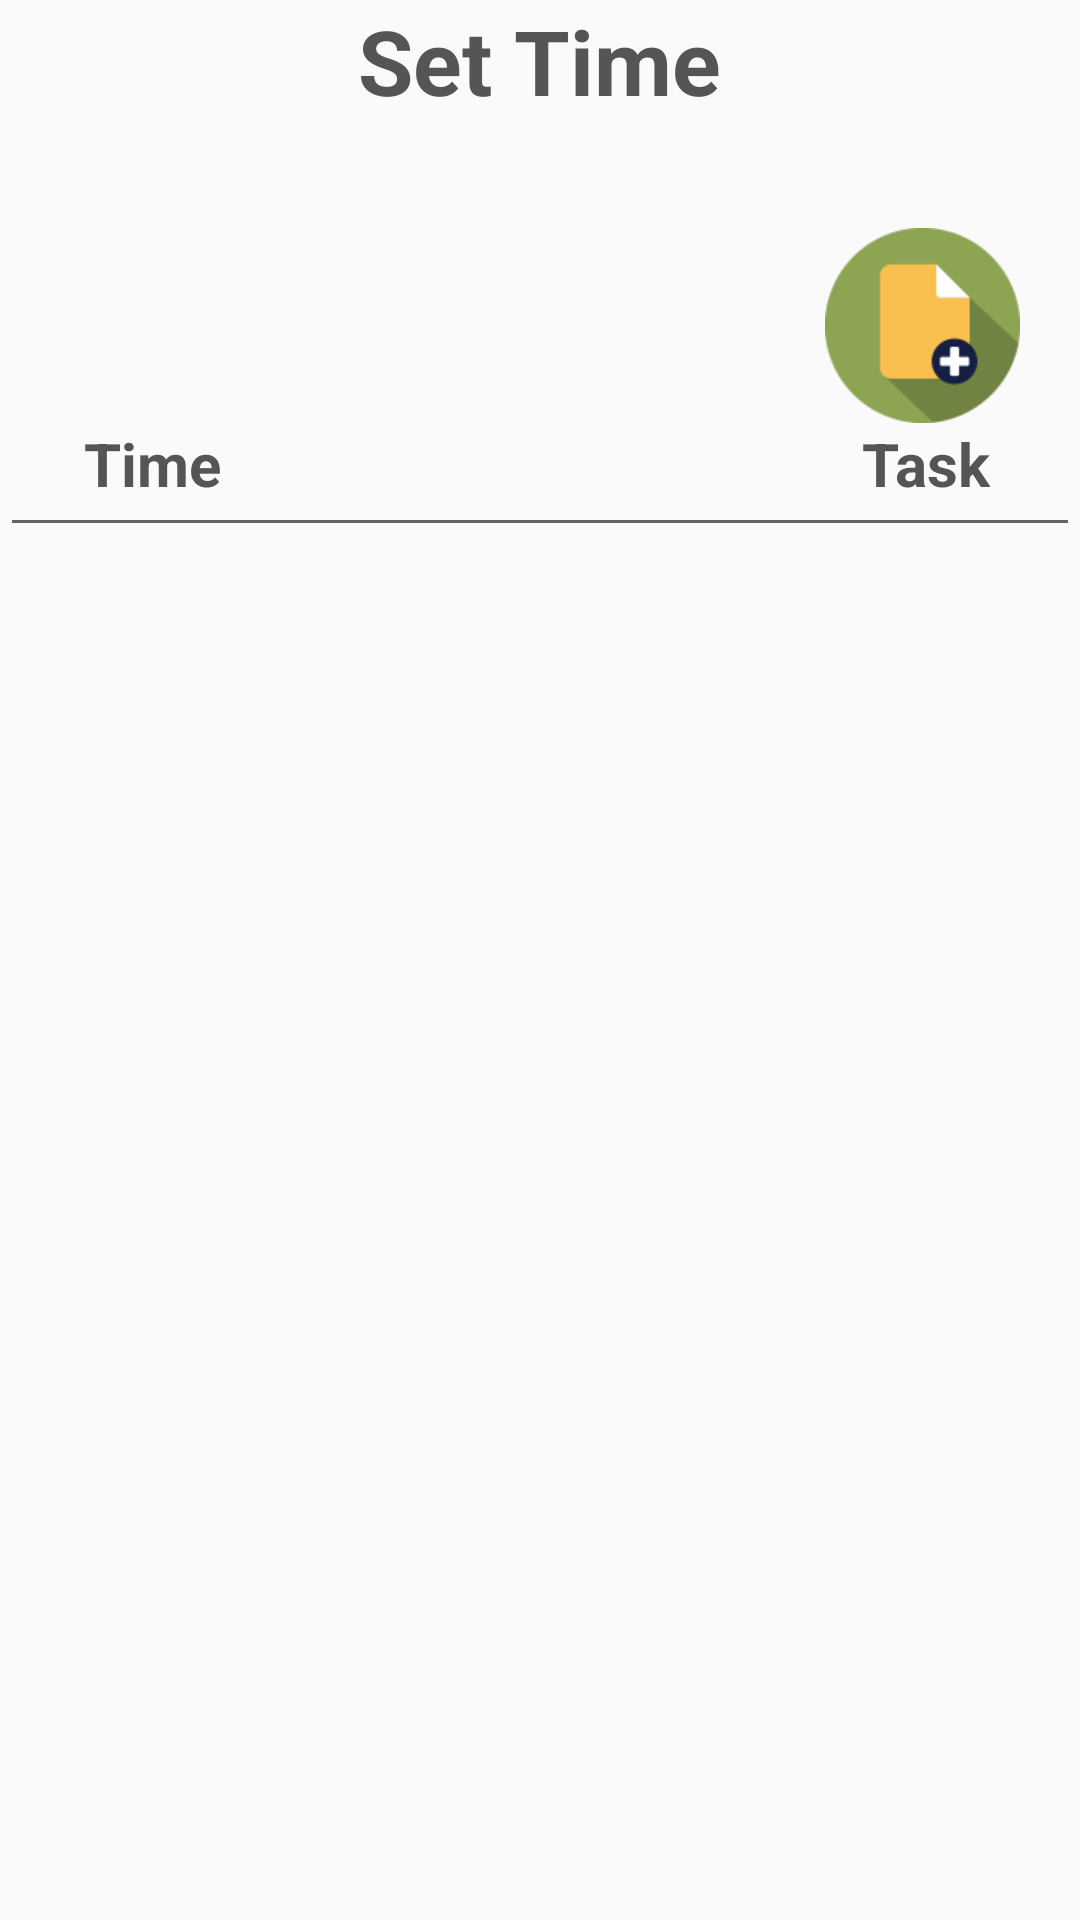

The Android layout XML behind this screen, and the referenced resources:
<!-- AndroidManifest.xml: application theme AppTheme -->
<!-- res/layout/fragment_time.xml -->
<RelativeLayout xmlns:android="http://schemas.android.com/apk/res/android"
    xmlns:tools="http://schemas.android.com/tools"
    android:layout_width="match_parent"
    android:layout_height="match_parent"
    tools:context="Fragment.TimeFragment">

    


    <ImageButton
        android:id="@+id/imageButtonTime_Calendar"
        android:layout_width="65dp"
        android:layout_height="65dp"
        android:layout_alignParentStart="true"
        android:layout_alignParentTop="true"
        android:layout_marginLeft="20dp"
        android:layout_marginRight="20dp"
        android:layout_marginTop="76dp"
        android:background="@drawable/ic_calendar" />


    <EditText
        android:id="@+id/editText4"
        android:layout_width="fill_parent"
        android:layout_height="wrap_content"
        android:layout_alignParentStart="true"
        android:layout_below="@+id/imageButtonTime_Calendar"
        android:layout_margin="0dp"
        android:layout_marginBottom="0dp"
        android:layout_marginLeft="0dp"
        android:layout_marginRight="0dp"
        android:layout_marginTop="0dp"
        android:editable="false" />

    <ImageButton
        android:id="@+id/imageButtonTime"
        android:layout_width="65dp"
        android:layout_height="65dp"
        android:layout_alignBottom="@+id/imageButtonTime_Calendar"
        android:layout_alignParentEnd="true"
        android:layout_marginRight="20dp"
        android:background="@drawable/ic_addtask" />

    <TextView
        android:id="@+id/textView4"
        android:layout_width="wrap_content"
        android:layout_height="wrap_content"
        android:layout_alignParentTop="true"
        android:layout_centerHorizontal="true"
        android:text="Set Time"
        android:textColor="@color/colorText"
        android:textSize="30dp"
        android:textStyle="bold"
        android:theme="@style/AlertDialog.AppCompat" />

    <TextView
        android:id="@+id/textView2"
        android:layout_width="wrap_content"
        android:layout_height="wrap_content"
        android:layout_alignStart="@+id/imageButtonTime_Calendar"
        android:layout_below="@+id/imageButtonTime_Calendar"
        android:layout_marginLeft="8dp"
        android:text="Time"
        android:textAppearance="?android:attr/textAppearanceSmall"
        android:textColor="@color/colorText"
        android:textSize="20dp"
        android:textStyle="bold"
        />

    <TextView
        android:id="@+id/textView3"
        android:layout_width="wrap_content"
        android:layout_height="wrap_content"
        android:layout_alignEnd="@+id/imageButtonTime"
        android:layout_below="@+id/imageButtonTime"
        android:layout_marginRight="10dp"
        android:text="Task"
        android:textAppearance="?android:attr/textAppearanceSmall"
        android:textColor="@color/colorText"
        android:textSize="20dp"
        android:textStyle="bold"
        />

    <TextView
        android:id="@+id/textViewTime"
        android:layout_width="wrap_content"
        android:layout_height="wrap_content"
        android:layout_below="@+id/editText4"
        android:layout_centerHorizontal="true"
        android:textAppearance="?android:attr/textAppearanceLarge" />

    <ListView
        android:id="@+id/listView"
        android:layout_width="wrap_content"
        android:layout_height="wrap_content"
        android:layout_alignParentLeft="true"
        android:layout_alignParentStart="true"
        android:layout_below="@+id/textViewTime"
        android:layout_marginTop="10dp" />

</RelativeLayout>
<!-- resources referenced by this layout -->
<resources>
  <color name="colorText">#555555</color>
  <!-- drawable ic_addtask: png bitmap (drawable, 4003 bytes) -->
  <style name="AppTheme" parent="Theme.AppCompat.Light.DarkActionBar">
          
          <item name="colorPrimary">@color/colorPrimary</item>
          <item name="colorPrimaryDark">@color/colorPrimaryDark</item>
          <item name="colorAccent">@color/colorAccent</item>
      </style>
  <color name="colorPrimary">#4F5A6D</color>
  <color name="colorPrimaryDark">#ffffff</color>
  <color name="colorAccent">#6ab344</color>
</resources>
